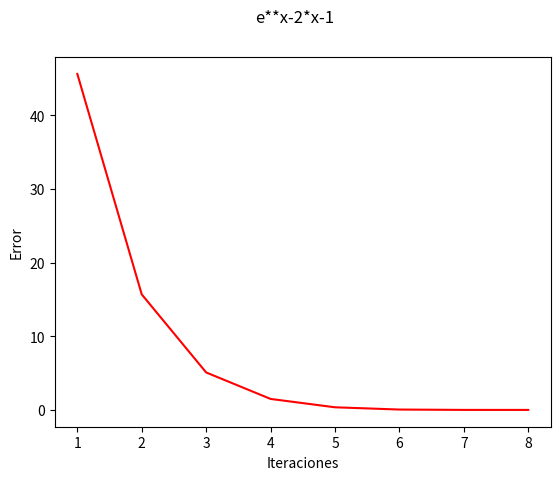

This figure's Python source:
#Librerias
import numpy as np
from sympy import *
from numpy import *
from matplotlib import pyplot as plt 

#metodo de derivación
def derivative(func, z):
#permite realizar la derivada de la funcion de entrada    
    x = Symbol('x') 
    y = eval(func)
#Cálculo de la n-ésima diferencia discreta a lo largo del eje y.
    yDx = y.diff(x)
#hace uso de la biblioteca de numpy
    f = lambdify(x, yDx, 'numpy')
#valor de la derivada
    return f(z)
#                             Método de Newton-Raphson

#formato de entradas (String,int,float,int) => f(x), valor inicial, tolerancia, iteraciones maximas

def newton_raphson(f, xo, tol, iterMax):

#Almacenamiento de los valores para la gráfica
    iteraStore=[] #numero de iteraciones
    errorStore=[] #errores

#asignacion del valor inicial para su uso
    x=xo
    tolFijo=10**-10
#labels de la grafica
    plt.ylabel("Error") #eje y
    plt.xlabel("Iteraciones") # eje x
    plt.suptitle(f) #el título de la gráfica es la función
    
# ciclo mientras n sea menor o igual a la cantidad de iteraciones
    for k in range(0,iterMax):

        aprox = eval(f)
        error= abs(eval(f))
# Se asigna el valor de la derivada, calculada a partir del método derivate
        Dfx = derivative(f,x)

#  cuando el valor absoluto de la aproximacion es menor a la 
#  tolerancia se devuelve el valor de la raiz

        if abs(aprox)<tolFijo:

# impresion en consola de los valores requeridos
            print("iteraciones:",k)
            print("solución:",x)
            print("error:",error)

# impresion de la gráfica
            plt.plot(iteraStore,errorStore,"r")
            plt.show()
            return x
            
#Si la derivada obtenida es 0
        if Dfx==0:

            print('La derivada de la función es cero')
            return None

        if tol<=0:
            print('La tolerancia no puede ser negativa o cero')
            return None

#la formula permite aproximar el valor de X
        else:
            x = x - eval(f)/Dfx

# se almacenanan los valores para graficar
            iteraStore.append(k+1)
            errorStore.append(error)

    #caso de que las iteraciones sean más de las requeridas       
    print('Las iteraciones necesarias exceden el valor especificado. No tiene solución')
    return None

####### Ejemplos  (quitar el # del que se quiere probar)
#Ejemplo 1
#newton_raphson("e**x-(1/x)", 1, 10**-8,10)
#Ejemplo 2
newton_raphson("e**x-2*x-1", 4,10**-8, 10)
#newton_raphson("cos(x)-x", 4,10**-8, 10)
